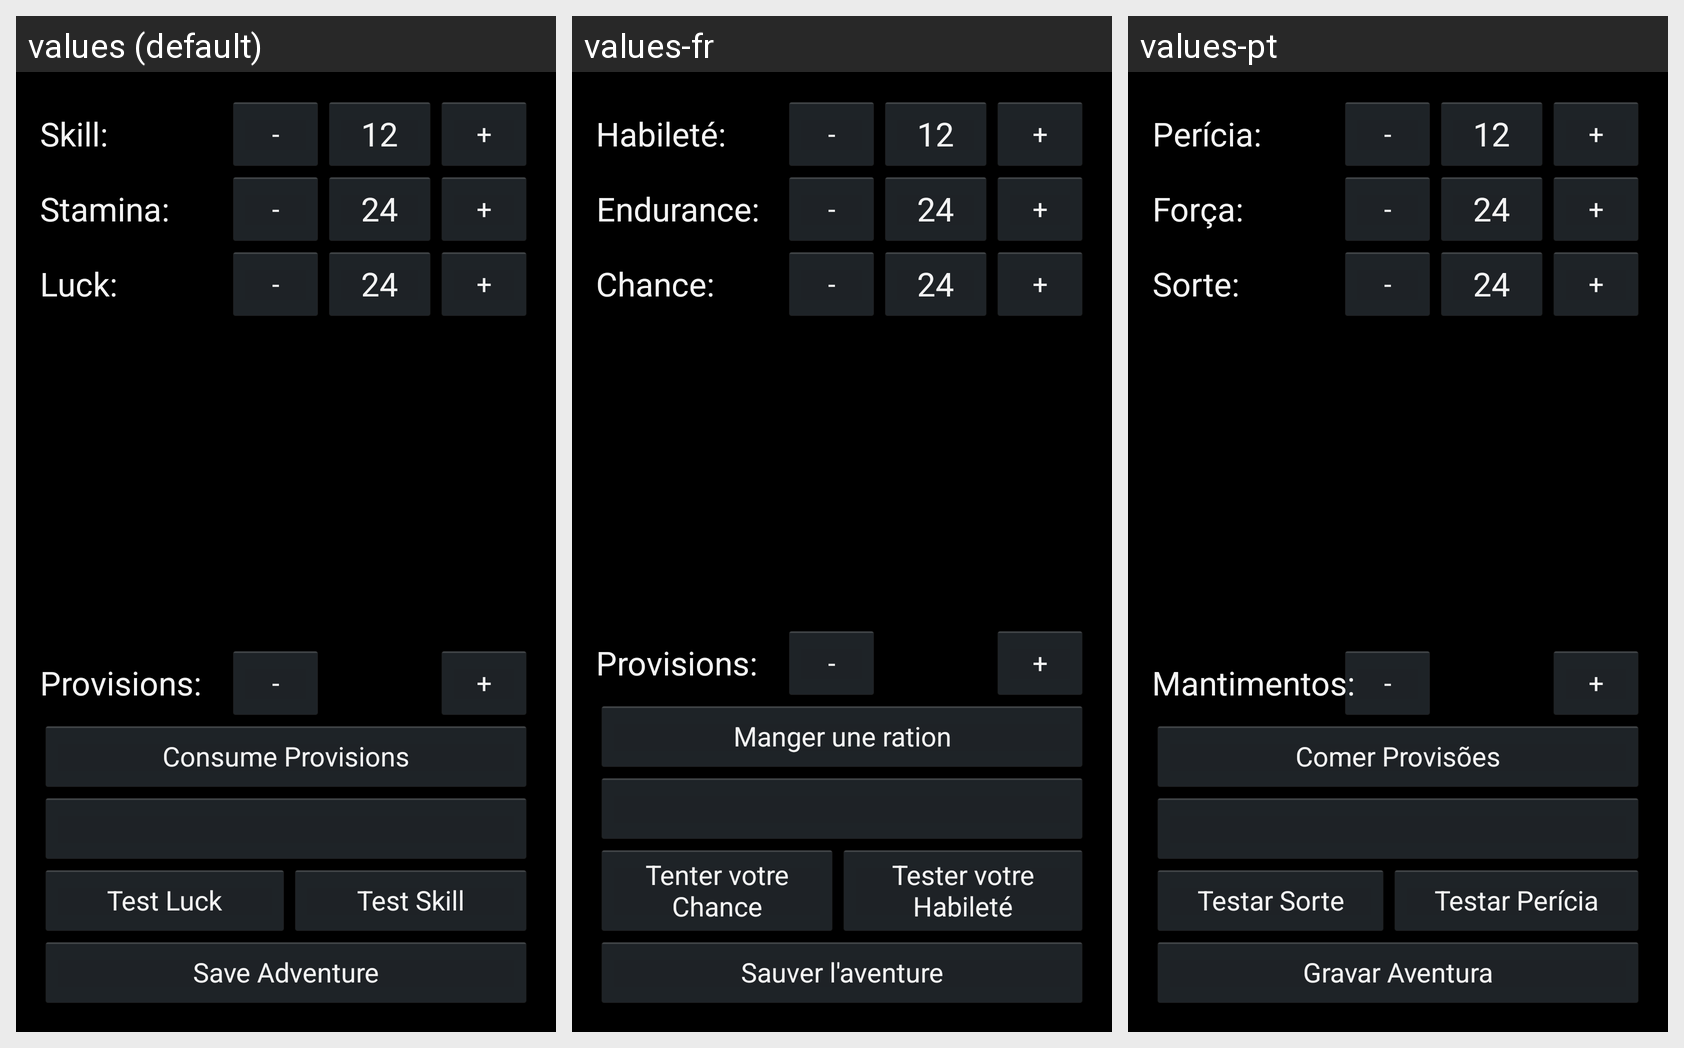

Locale-by-locale string values for the Android screen shown in this grid:
Android screen res/layout/fragment_adventure_vitalstats.xml rendered under 3 locales, left to right: values (default), values-fr, values-pt. Device: Nexus 5 (rendered at 1080×1920; each locale shown at half size, 540×960, under a caption strip naming it); theme AppBaseTheme.
Strings drawn on this screen, with the default value and each locale's value (text and hints the layout hard-codes, and strings that could not be matched under every locale, appear in the picture but are not listed):

skill
  values: Skill:
  values-fr: Habileté:
  values-pt: Perícia:

minus
  values: -
  values-fr: -
  values-pt: -

plus
  values: +
  values-fr: +
  values-pt: +

stamina
  values: Stamina:
  values-fr: Endurance:
  values-pt: Força:

luck
  values: Luck:
  values-fr: Chance:
  values-pt: Sorte:

provisions
  values: Provisions:
  values-fr: Provisions:
  values-pt: Mantimentos:

consumeProvisions
  values: Consume Provisions
  values-fr: Manger une ration
  values-pt: Comer Provisões

testLuck
  values: Test Luck
  values-fr: Tenter votre Chance
  values-pt: Testar Sorte

testSkill
  values: Test Skill
  values-fr: Tester votre Habileté
  values-pt: Testar Perícia

saveAdventure
  values: Save Adventure
  values-fr: Sauver l'aventure
  values-pt: Gravar Aventura
